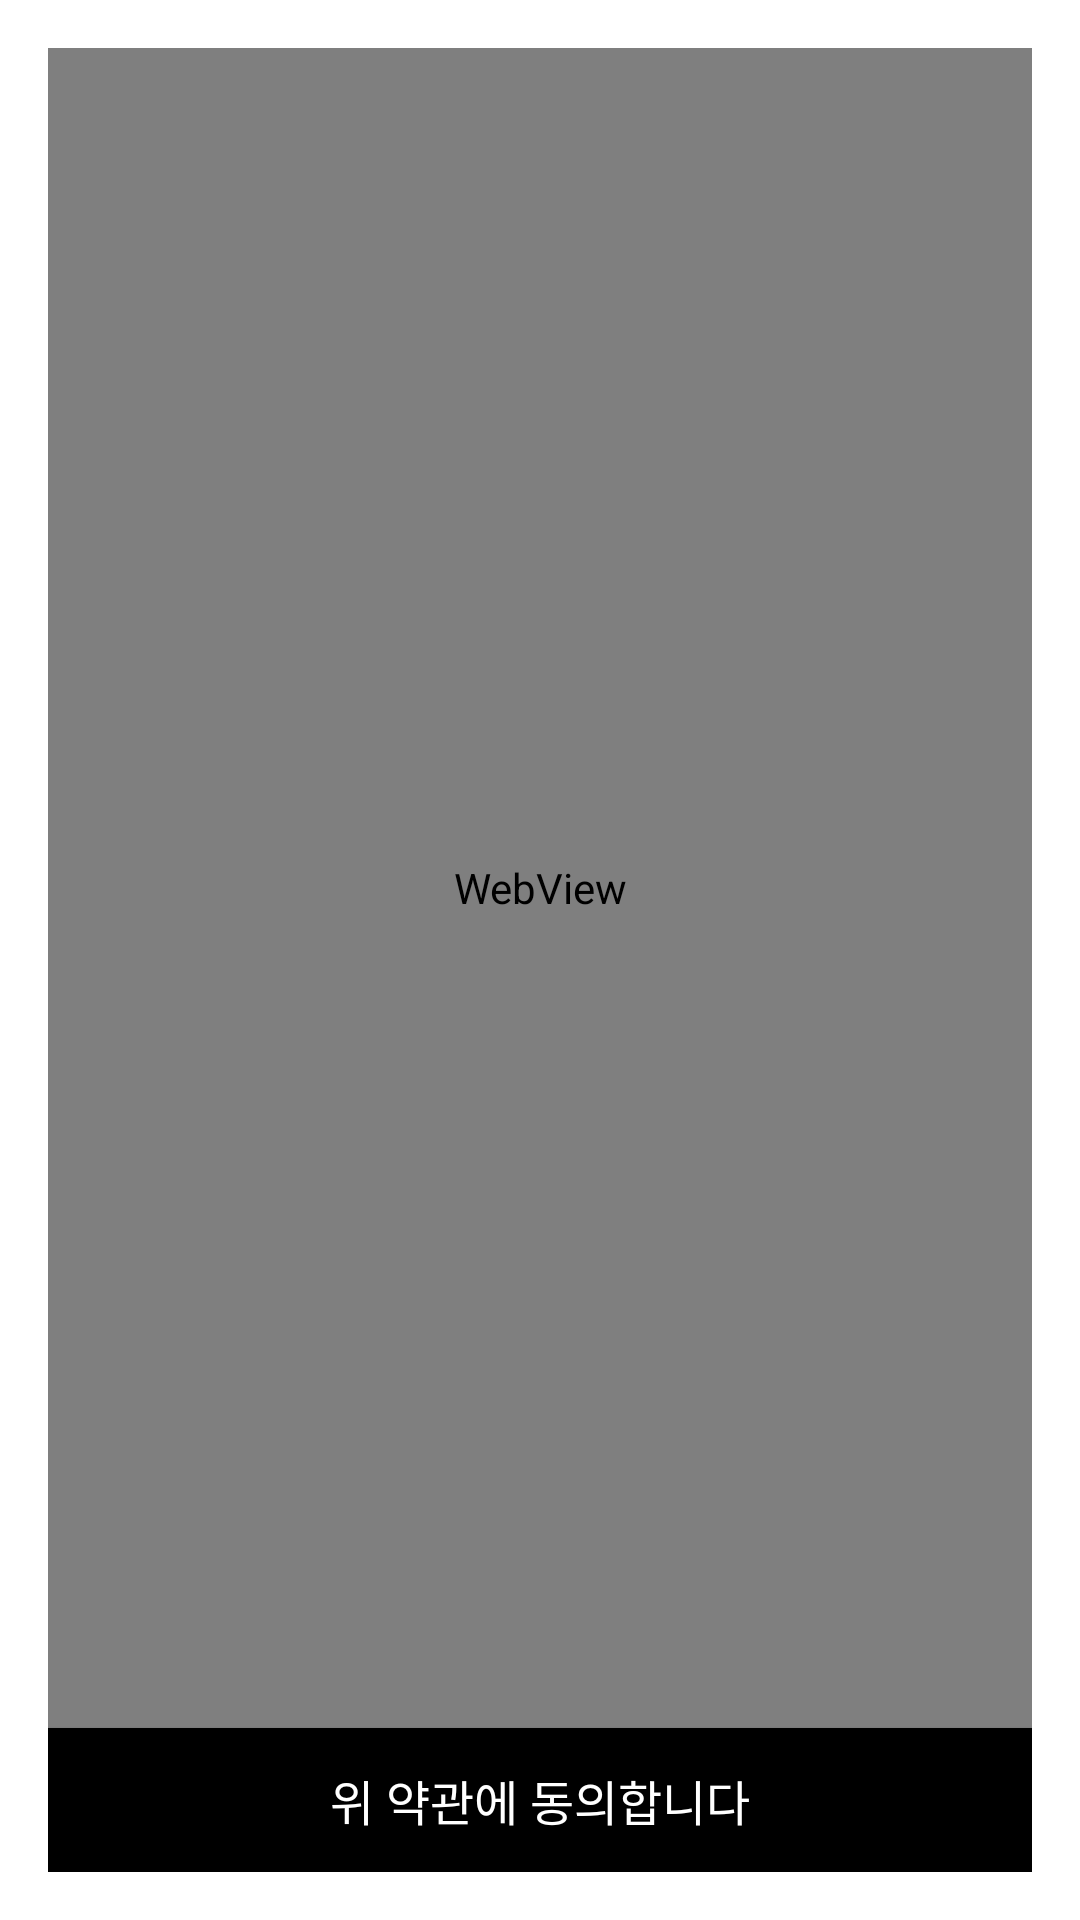

The Android layout XML behind this screen, and the referenced resources:
<!-- AndroidManifest.xml: application theme Theme.example -->
<!-- res/layout/activity_terms.xml -->
<?xml version="1.0" encoding="utf-8"?>
<androidx.constraintlayout.widget.ConstraintLayout xmlns:android="http://schemas.android.com/apk/res/android"
    xmlns:app="http://schemas.android.com/apk/res-auto"
    android:orientation="vertical"
    android:layout_width="match_parent"
    android:layout_height="match_parent"
    android:padding="16dp"
    android:background="@color/white"
    android:gravity="center">
    
    <WebView
        android:id="@+id/terms_web"
        android:layout_width="0dp"
        android:layout_height="0dp"

        app:layout_constraintBottom_toTopOf="@id/acceptButton"
        app:layout_constraintTop_toTopOf="parent"
        app:layout_constraintEnd_toEndOf="parent"
        app:layout_constraintStart_toStartOf="parent"/>

    <androidx.appcompat.widget.AppCompatButton
        android:id="@+id/acceptButton"
        android:layout_width="0dp"
        android:layout_height="wrap_content"
        android:text="위 약관에 동의합니다"
        android:textSize="16dp"
        android:textColor="@android:color/white"
        android:background="@color/black"
        app:layout_constraintStart_toStartOf="parent"
        app:layout_constraintEnd_toEndOf="parent"
        app:layout_constraintBottom_toBottomOf="parent"
    />

</androidx.constraintlayout.widget.ConstraintLayout>
<!-- resources referenced by this layout -->
<resources>
  <color name="black">#FF000000</color>
  <color name="white">#FFFFFFFF</color>
  <style name="Theme.example" parent="Theme.MaterialComponents.DayNight.NoActionBar">
          
          <item name="colorPrimary">@color/purple_500</item>
          <item name="colorPrimaryVariant">@color/purple_700</item>
          <item name="colorOnPrimary">@color/white</item>
          
          <item name="colorSecondary">@color/teal_200</item>
          <item name="colorSecondaryVariant">@color/teal_700</item>
          <item name="colorOnSecondary">@color/black</item>
          <item name="windowNoTitle">true</item>
          
          <item name="android:statusBarColor">@color/deep_grey</item>
  
          
      </style>
  <color name="purple_500">#FF6200EE</color>
  <color name="purple_700">#FF3700B3</color>
  <color name="teal_200">#FF03DAC5</color>
  <color name="teal_700">#FF018786</color>
  <color name="deep_grey">#FFCFCFCF</color>
</resources>
